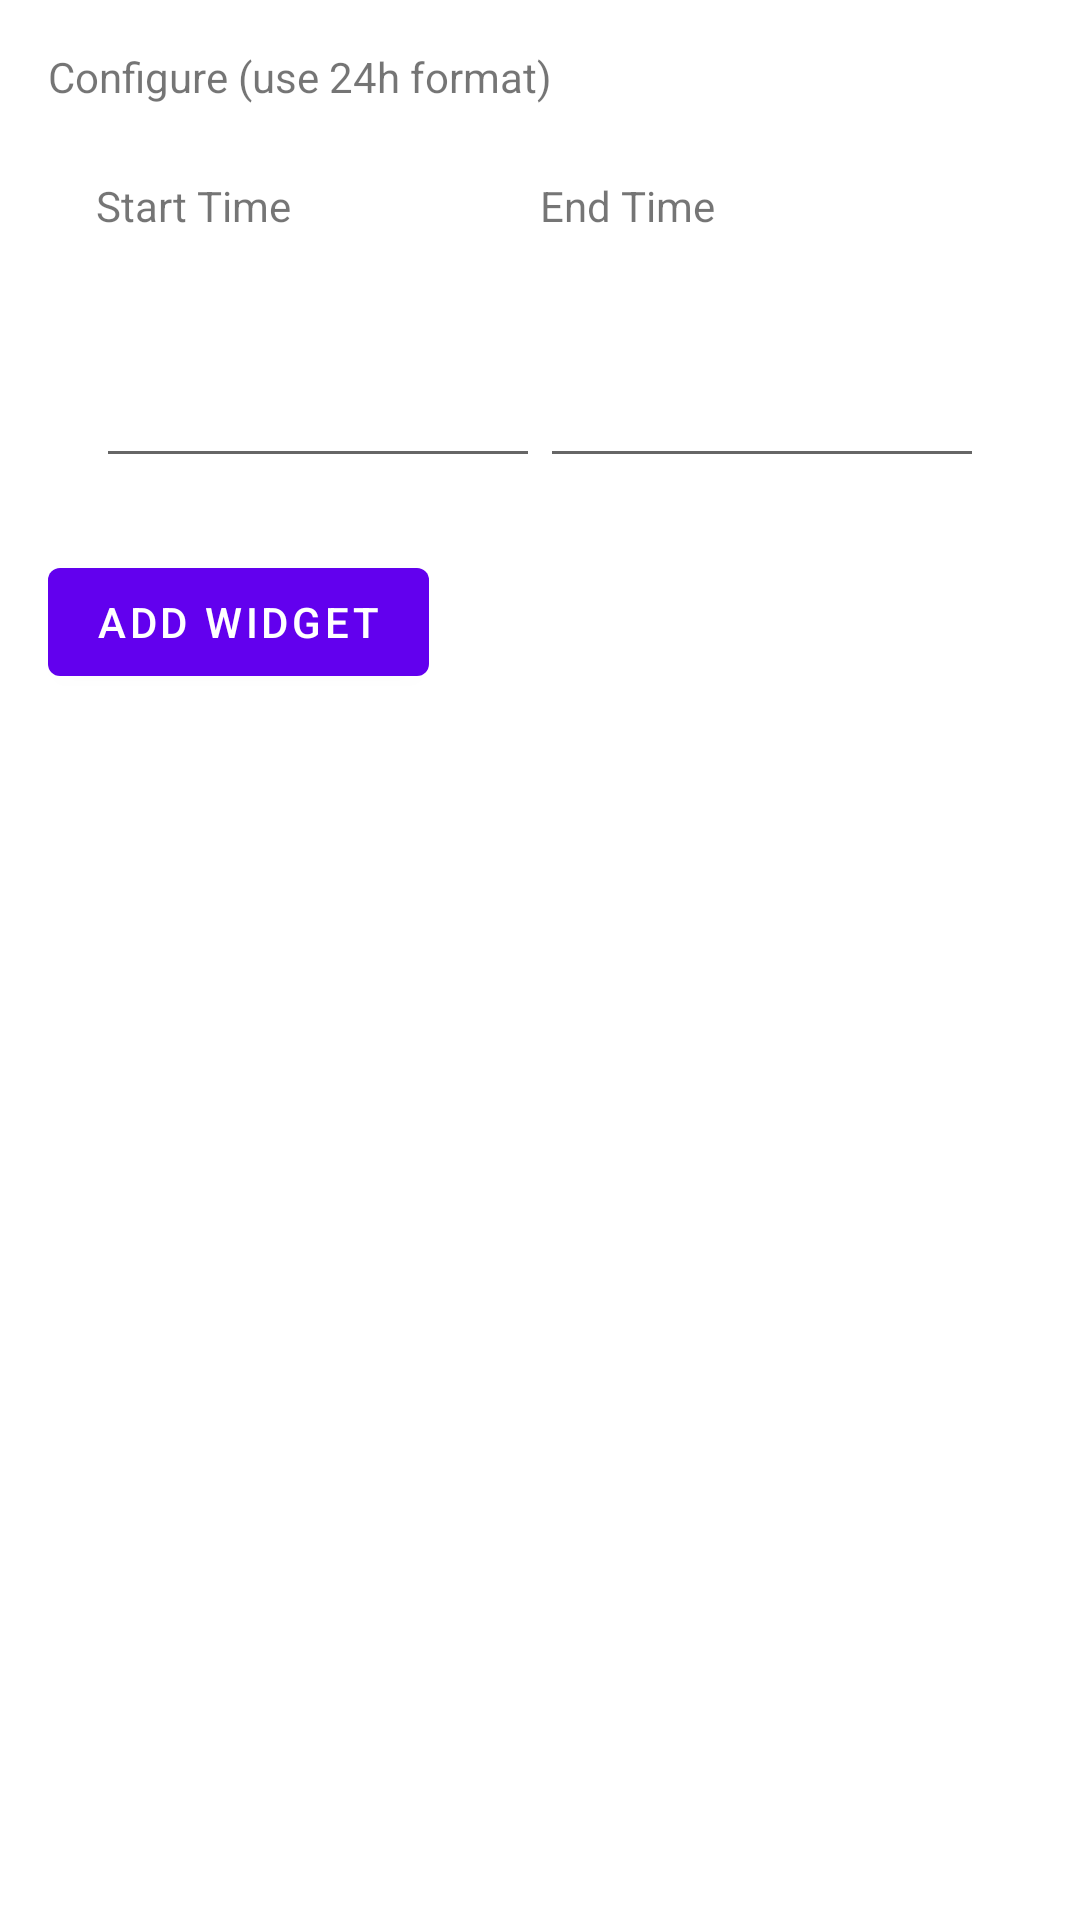

Produce the Android XML layout that renders to this screen, including the resource entries it uses.
<!-- AndroidManifest.xml: application theme Theme.UsefulTime -->
<!-- res/layout/useful_time_widget_configure.xml -->
<?xml version="1.0" encoding="utf-8"?>
<LinearLayout xmlns:android="http://schemas.android.com/apk/res/android"
    android:layout_width="match_parent"
    android:layout_height="wrap_content"
    android:orientation="vertical"
    android:padding="16dp">

    <TextView
        android:layout_width="match_parent"
        android:layout_height="wrap_content"
        android:layout_marginBottom="8dp"
        android:text="@string/configure" />

    <LinearLayout
        android:layout_width="match_parent"
        android:layout_height="wrap_content"
        android:orientation="horizontal"
        android:padding="16dp">
        <TextView
            android:layout_width="0dp"
            android:layout_weight="1"
            android:layout_height="wrap_content"
            android:layout_marginBottom="8dp"
            android:text="@string/start_time_conf" />
        <TextView
            android:layout_width="0dp"
            android:layout_weight="1"
            android:layout_height="wrap_content"
            android:layout_marginBottom="8dp"
            android:text="@string/end_time_conf" />
    </LinearLayout>

    <LinearLayout
        android:layout_width="match_parent"
        android:layout_height="wrap_content"
        android:orientation="horizontal"
        android:padding="16dp">
        <EditText
            android:id="@+id/startTime_text"
            android:layout_width="0dp"
            android:layout_weight="1"
            android:layout_height="wrap_content"
            android:inputType="number" />
        <EditText
            android:id="@+id/endTime_text"
            android:layout_width="0dp"
            android:layout_weight="1"
            android:layout_height="wrap_content"
            android:inputType="number" />
    </LinearLayout>


    <Button
        android:id="@+id/add_button"
        android:layout_width="wrap_content"
        android:layout_height="wrap_content"
        android:layout_marginTop="8dp"
        android:text="@string/add_widget" />

</LinearLayout>
<!-- resources referenced by this layout -->
<resources>
  <string name="add_widget">Add widget</string>
  <string name="configure">Configure (use 24h format)</string>
  <string name="end_time_conf">End Time</string>
  <string name="start_time_conf">Start Time</string>
  <style name="Theme.UsefulTime" parent="Theme.MaterialComponents.DayNight.DarkActionBar">
          
          <item name="colorPrimary">@color/purple_500</item>
          <item name="colorPrimaryVariant">@color/purple_700</item>
          <item name="colorOnPrimary">@color/white</item>
          
          <item name="colorSecondary">@color/teal_200</item>
          <item name="colorSecondaryVariant">@color/teal_700</item>
          <item name="colorOnSecondary">@color/black</item>
          
          <item name="android:statusBarColor" tools:targetApi="l">?attr/colorPrimaryVariant</item>
          
      </style>
  <color name="purple_500">#FF6200EE</color>
  <color name="purple_700">#FF3700B3</color>
  <color name="white">#FFFFFFFF</color>
  <color name="teal_200">#FF03DAC5</color>
  <color name="teal_700">#FF018786</color>
  <color name="black">#FF000000</color>
</resources>
